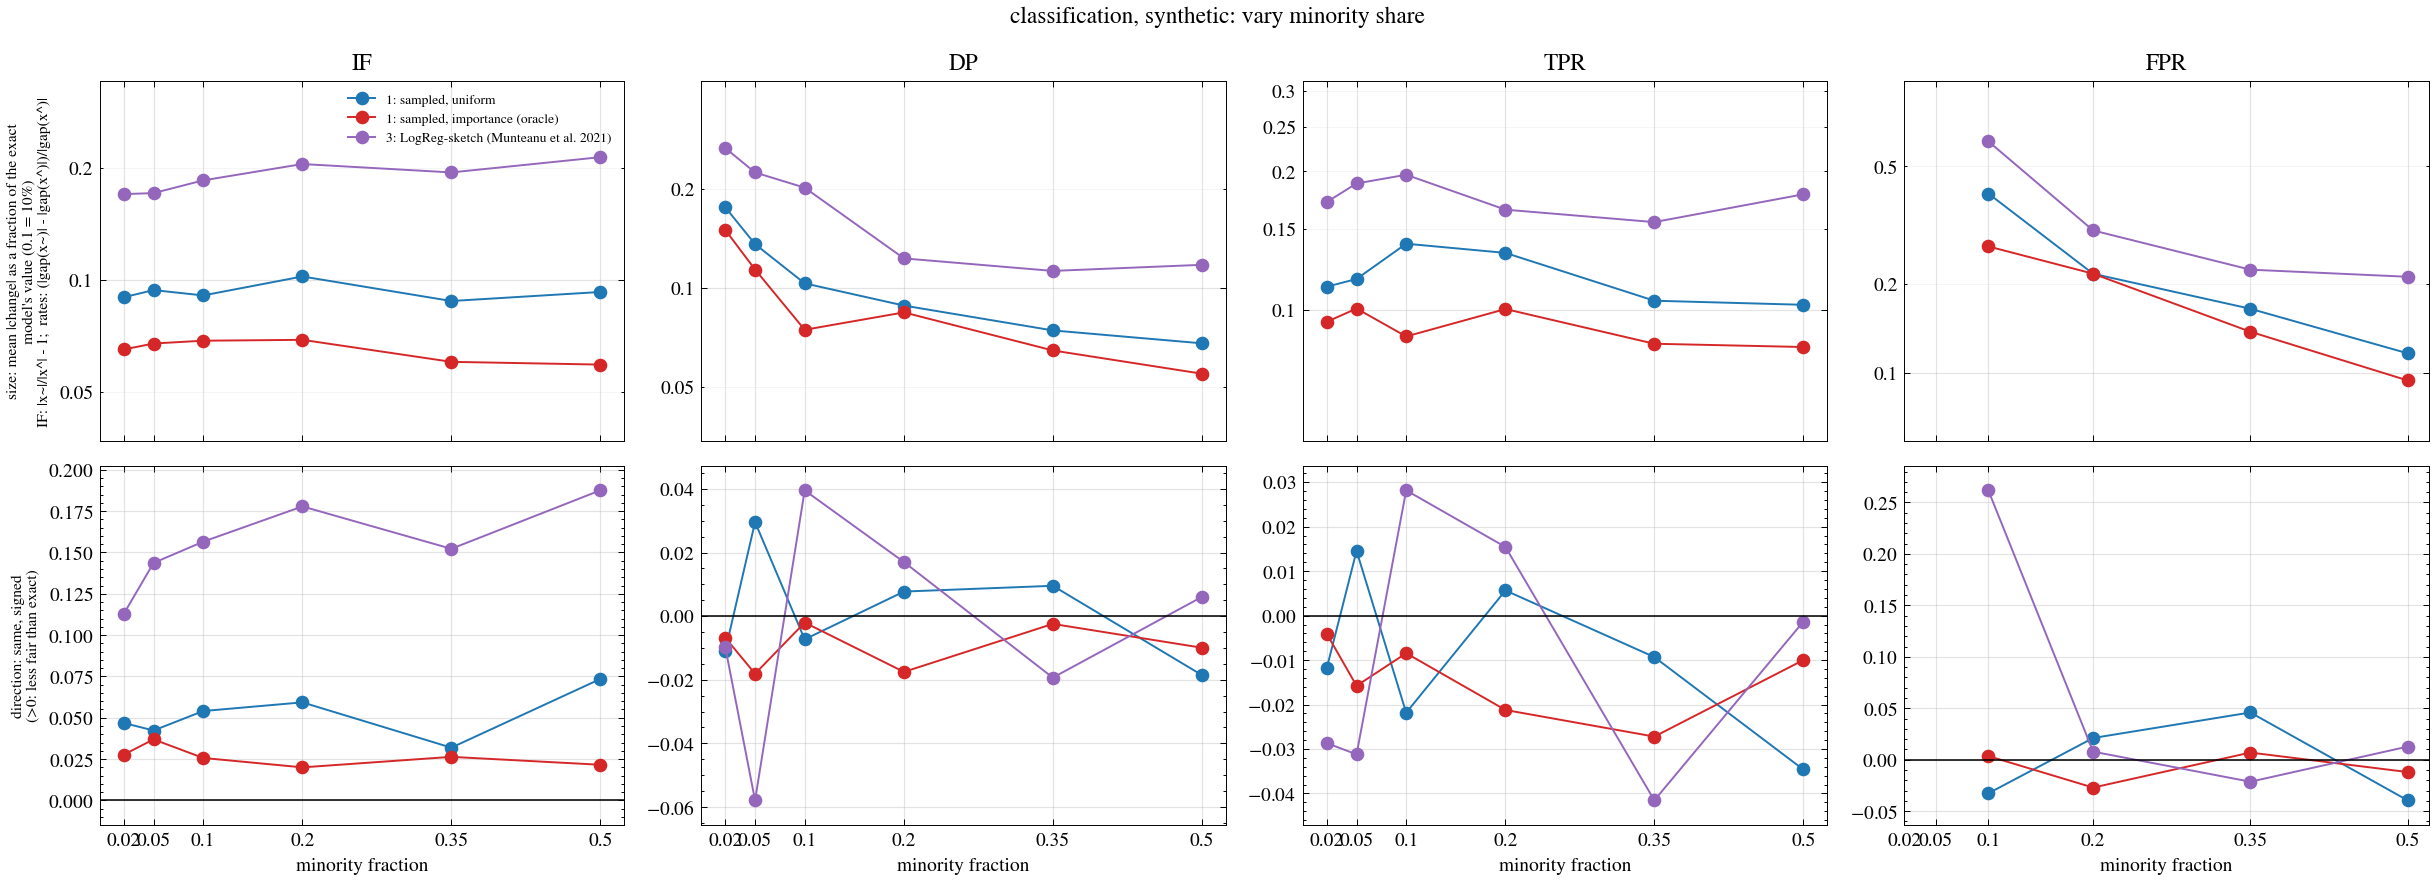

Source data for this figure (header and first rows):
method, metric, m, reps, mean_rel, mean_abs_rel, q10_rel, q90_rel, frac_worse, base, loss_ratio, frac1
samp_unif, IF, 500, 60, 0.04684, 0.08988, -0.1013, 0.1576, 0.6833, 1.673, 1.019, 0.02
samp_unif, DP, 500, 60, -0.01089, 0.1761, -0.302, 0.2234, 0.4667, 0.1331, 1.019, 0.02
samp_unif, TPR, 500, 60, -0.0118, 0.1122, -0.1839, 0.167, 0.4833, 0.2336, 1.019, 0.02
samp_unif, FPR, 500, 60, 1.714, 1.879, -0.3224, 4.71, 0.8333, -0.009277, 1.019, 0.02
samp_imp, IF, 500, 60, 0.02763, 0.0651, -0.0694, 0.1324, 0.6, 1.673, 1.013, 0.02
samp_imp, DP, 500, 60, -0.006775, 0.1502, -0.2658, 0.2224, 0.5667, 0.1331, 1.013, 0.02
samp_imp, TPR, 500, 60, -0.004086, 0.09407, -0.1632, 0.1465, 0.5, 0.2336, 1.013, 0.02
samp_imp, FPR, 500, 60, 1.321, 1.672, -0.6554, 3.915, 0.6667, -0.009277, 1.013, 0.02
logreg_sketch, IF, 500, 60, 0.1129, 0.17, -0.1347, 0.326, 0.6667, 1.673, 1.045, 0.02
logreg_sketch, DP, 500, 60, -0.009748, 0.2668, -0.5864, 0.3245, 0.5333, 0.1331, 1.045, 0.02
logreg_sketch, TPR, 500, 60, -0.02868, 0.1716, -0.3036, 0.2714, 0.4833, 0.2336, 1.045, 0.02
logreg_sketch, FPR, 500, 60, 2.936, 3.125, -0.5012, 8.917, 0.8, -0.009277, 1.045, 0.02
samp_unif, IF, 500, 60, 0.04226, 0.09394, -0.0773, 0.187, 0.6, 1.653, 1.018, 0.05
samp_unif, DP, 500, 60, 0.02961, 0.136, -0.1865, 0.1855, 0.6, 0.1565, 1.018, 0.05
samp_unif, TPR, 500, 60, 0.01456, 0.1166, -0.1821, 0.1682, 0.5833, 0.2264, 1.018, 0.05
samp_unif, FPR, 500, 60, 0.5514, 0.9843, -0.8457, 1.911, 0.6333, 0.01762, 1.018, 0.05
samp_imp, IF, 500, 60, 0.03688, 0.06753, -0.05094, 0.1357, 0.7, 1.653, 1.015, 0.05
samp_imp, DP, 500, 60, -0.0181, 0.1138, -0.228, 0.124, 0.5667, 0.1565, 1.015, 0.05
samp_imp, TPR, 500, 60, -0.01579, 0.1005, -0.1686, 0.1557, 0.4167, 0.2264, 1.015, 0.05
samp_imp, FPR, 500, 60, 0.362, 0.6525, -0.6107, 1.319, 0.7, 0.01762, 1.015, 0.05
logreg_sketch, IF, 500, 60, 0.1437, 0.171, -0.03857, 0.3434, 0.8167, 1.653, 1.056, 0.05
logreg_sketch, DP, 500, 60, -0.05794, 0.2248, -0.4096, 0.328, 0.4, 0.1565, 1.056, 0.05
logreg_sketch, TPR, 500, 60, -0.03121, 0.1884, -0.2928, 0.2733, 0.3833, 0.2264, 1.056, 0.05
logreg_sketch, FPR, 500, 60, 1.041, 1.278, -0.5818, 2.85, 0.7167, 0.01762, 1.056, 0.05
samp_unif, IF, 500, 60, 0.05404, 0.09089, -0.0693, 0.2068, 0.65, 1.644, 1.022, 0.1
samp_unif, DP, 500, 60, -0.007292, 0.1033, -0.1942, 0.1465, 0.5333, 0.1877, 1.022, 0.1
samp_unif, TPR, 500, 60, -0.02185, 0.1392, -0.1951, 0.2014, 0.4, 0.2346, 1.022, 0.1
samp_unif, FPR, 500, 60, -0.03262, 0.4049, -0.7422, 0.6439, 0.45, 0.05205, 1.022, 0.1
samp_imp, IF, 500, 60, 0.02565, 0.06872, -0.06957, 0.1296, 0.5833, 1.644, 1.012, 0.1
samp_imp, DP, 500, 60, -0.002006, 0.07456, -0.1015, 0.1102, 0.4833, 0.1877, 1.012, 0.1
samp_imp, TPR, 500, 60, -0.008459, 0.08741, -0.1687, 0.128, 0.5, 0.2346, 1.012, 0.1
samp_imp, FPR, 500, 60, 0.003581, 0.268, -0.4012, 0.4555, 0.5, 0.05205, 1.012, 0.1
logreg_sketch, IF, 500, 60, 0.1565, 0.185, -0.02545, 0.3748, 0.85, 1.644, 1.059, 0.1
logreg_sketch, DP, 500, 60, 0.03958, 0.2021, -0.2822, 0.3208, 0.6333, 0.1877, 1.059, 0.1
logreg_sketch, TPR, 500, 60, 0.02817, 0.1967, -0.2588, 0.3014, 0.5167, 0.2346, 1.059, 0.1
logreg_sketch, FPR, 500, 60, 0.2617, 0.6084, -0.7081, 1.057, 0.65, 0.05205, 1.059, 0.1
samp_unif, IF, 500, 60, 0.05929, 0.1022, -0.07568, 0.1871, 0.6667, 1.67, 1.025, 0.2
samp_unif, DP, 500, 60, 0.00774, 0.08837, -0.1289, 0.1518, 0.5, 0.2218, 1.025, 0.2
samp_unif, TPR, 500, 60, 0.005658, 0.1329, -0.1982, 0.2305, 0.4667, 0.2376, 1.025, 0.2
samp_unif, FPR, 500, 60, 0.02112, 0.2164, -0.2951, 0.3273, 0.5667, 0.09071, 1.025, 0.2
samp_imp, IF, 500, 60, 0.01996, 0.06909, -0.09375, 0.1262, 0.6167, 1.67, 1.014, 0.2
samp_imp, DP, 500, 60, -0.01753, 0.08424, -0.1327, 0.1127, 0.4833, 0.2218, 1.014, 0.2
samp_imp, TPR, 500, 60, -0.02122, 0.1003, -0.1948, 0.1312, 0.4667, 0.2376, 1.014, 0.2
samp_imp, FPR, 500, 60, -0.02706, 0.2166, -0.362, 0.3073, 0.5, 0.09071, 1.014, 0.2
logreg_sketch, IF, 500, 60, 0.1779, 0.2047, -0.0699, 0.4005, 0.7833, 1.67, 1.055, 0.2
logreg_sketch, DP, 500, 60, 0.01702, 0.123, -0.1522, 0.2335, 0.4833, 0.2218, 1.055, 0.2
logreg_sketch, TPR, 500, 60, 0.01543, 0.1651, -0.2128, 0.2639, 0.5833, 0.2376, 1.055, 0.2
logreg_sketch, FPR, 500, 60, 0.007866, 0.3036, -0.5136, 0.4959, 0.5, 0.09071, 1.055, 0.2
samp_unif, IF, 500, 60, 0.03188, 0.0878, -0.08926, 0.1533, 0.5833, 1.706, 1.025, 0.35
samp_unif, DP, 500, 60, 0.009557, 0.07423, -0.1245, 0.132, 0.5833, 0.245, 1.025, 0.35
samp_unif, TPR, 500, 60, -0.009322, 0.1046, -0.1521, 0.1549, 0.45, 0.2694, 1.025, 0.35
samp_unif, FPR, 500, 60, 0.04591, 0.1647, -0.2505, 0.3156, 0.6167, 0.1197, 1.025, 0.35
samp_imp, IF, 500, 60, 0.02632, 0.06031, -0.0537, 0.1109, 0.6333, 1.706, 1.014, 0.35
samp_imp, DP, 500, 60, -0.00243, 0.0645, -0.1168, 0.09502, 0.5, 0.245, 1.014, 0.35
samp_imp, TPR, 500, 60, -0.02721, 0.08426, -0.1437, 0.09334, 0.4, 0.2694, 1.014, 0.35
samp_imp, FPR, 500, 60, 0.006971, 0.1377, -0.1888, 0.2022, 0.5667, 0.1197, 1.014, 0.35
logreg_sketch, IF, 500, 60, 0.1522, 0.1943, -0.09129, 0.3896, 0.7167, 1.706, 1.069, 0.35
logreg_sketch, DP, 500, 60, -0.01934, 0.1127, -0.1944, 0.1453, 0.5, 0.245, 1.069, 0.35
logreg_sketch, TPR, 500, 60, -0.04155, 0.1551, -0.2937, 0.1848, 0.4667, 0.2694, 1.069, 0.35
logreg_sketch, FPR, 500, 60, -0.02137, 0.2235, -0.3663, 0.3093, 0.4333, 0.1197, 1.069, 0.35
... 12 more rows
